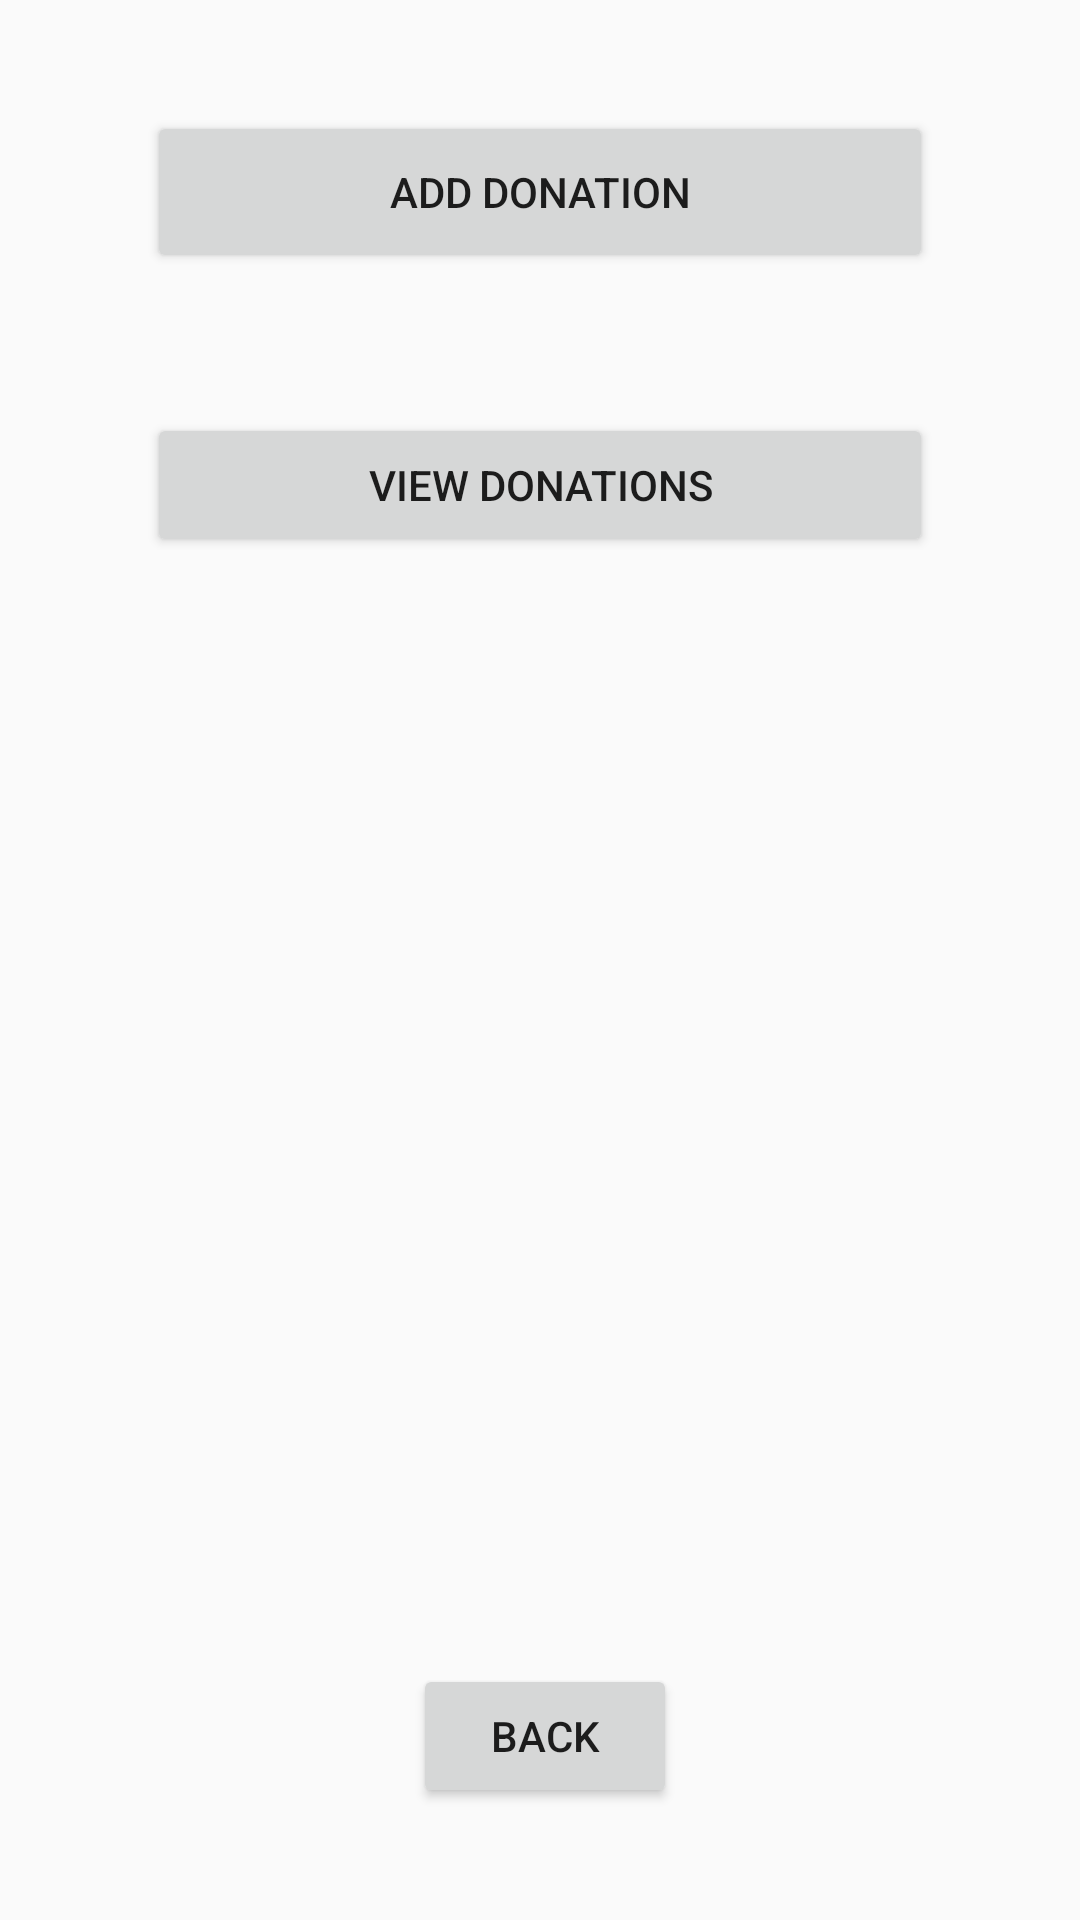

Reconstruct the res/layout file that produces this screen, plus the resources it refers to.
<!-- AndroidManifest.xml: application theme AppTheme -->
<!-- res/layout/activity_admin_tools.xml -->
<?xml version="1.0" encoding="utf-8"?>
<android.support.constraint.ConstraintLayout
    xmlns:android="http://schemas.android.com/apk/res/android"
    xmlns:app="http://schemas.android.com/apk/res-auto"
    xmlns:tools="http://schemas.android.com/tools"
    android:layout_width="match_parent"
    android:layout_height="match_parent"
    tools:context=".activities.adminTools.AdminToolsActivity">

    <Button
        android:id="@+id/toolsAddDonationButton"
        android:layout_width="262dp"
        android:layout_height="54dp"
        android:layout_marginStart="8dp"
        android:layout_marginTop="8dp"
        android:layout_marginEnd="8dp"
        android:layout_marginBottom="8dp"
        android:text="@string/tools_add_donation"
        app:layout_constraintBottom_toBottomOf="parent"
        app:layout_constraintEnd_toEndOf="parent"
        app:layout_constraintStart_toStartOf="parent"
        app:layout_constraintTop_toTopOf="parent"
        app:layout_constraintVertical_bias="0.051" />

    <Button
        android:id="@+id/toolsViewDonationsButton"
        android:layout_width="262dp"
        android:layout_height="wrap_content"
        android:layout_marginStart="8dp"
        android:layout_marginTop="11dp"
        android:layout_marginEnd="8dp"
        android:layout_marginBottom="8dp"
        android:text="@string/tools_view_donations"
        app:layout_constraintBottom_toBottomOf="parent"
        app:layout_constraintEnd_toEndOf="parent"
        app:layout_constraintStart_toStartOf="parent"
        app:layout_constraintTop_toBottomOf="@+id/toolsAddDonationButton"
        app:layout_constraintVertical_bias="0.074" />

    <Button
        android:id="@+id/toolsBackButton"
        android:layout_width="wrap_content"
        android:layout_height="wrap_content"
        android:layout_marginStart="11dp"
        android:layout_marginTop="8dp"
        android:layout_marginEnd="8dp"
        android:layout_marginBottom="8dp"
        android:text="@string/back_button"
        app:layout_constraintBottom_toBottomOf="parent"
        app:layout_constraintEnd_toEndOf="parent"
        app:layout_constraintStart_toStartOf="parent"
        app:layout_constraintTop_toBottomOf="@+id/toolsViewDonationsButton"
        app:layout_constraintVertical_bias="0.925" />
</android.support.constraint.ConstraintLayout>
<!-- resources referenced by this layout -->
<resources>
  <string name="back_button">Back</string>
  <string name="tools_add_donation">Add Donation</string>
  <string name="tools_view_donations">View Donations</string>
  <style name="AppTheme" parent="Base.Theme.AppCompat.Light.DarkActionBar">
          
          <item name="colorPrimary">@color/colorPrimary</item>
          <item name="colorPrimaryDark">@color/colorPrimaryDark</item>
          <item name="colorAccent">@color/colorAccent</item>
  
      </style>
  <!-- not gathered from this repository: default colours our renderer supplied (Android Studio template values) -->
  <color name="colorPrimary">#FF6200EE</color>
  <color name="colorPrimaryDark">#FF3700B3</color>
  <color name="colorAccent">#FF03DAC5</color>
</resources>
